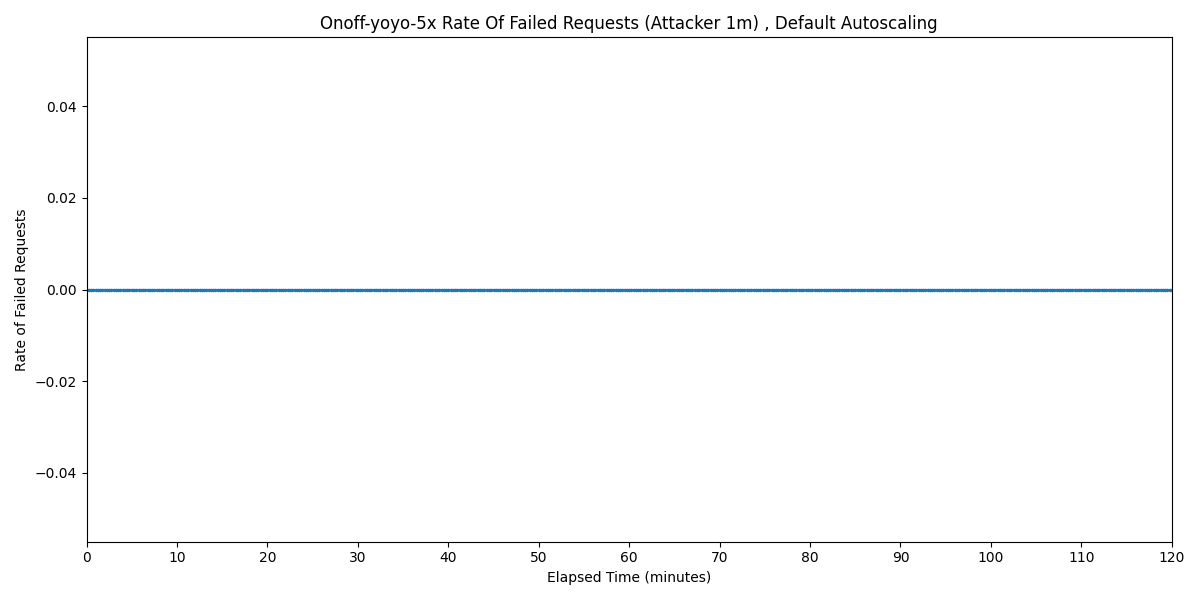

The file beside this chart, header and first rows:
Timestamp, Rate of Failed Requests
2025-03-31 18:04:27.376, 0
2025-03-31 18:04:42.376, 0
2025-03-31 18:04:57.376, 0
2025-03-31 18:05:12.376, 0
2025-03-31 18:05:27.376, 0
2025-03-31 18:05:42.376, 0
2025-03-31 18:05:57.376, 0
2025-03-31 18:06:12.376, 0
2025-03-31 18:06:27.376, 0
2025-03-31 18:06:42.376, 0
2025-03-31 18:06:57.376, 0
2025-03-31 18:07:12.376, 0
2025-03-31 18:07:27.376, 0
2025-03-31 18:07:42.376, 0
2025-03-31 18:07:57.376, 0
2025-03-31 18:08:12.376, 0
2025-03-31 18:08:27.376, 0
2025-03-31 18:08:42.376, 0
2025-03-31 18:08:57.376, 0
2025-03-31 18:09:12.376, 0
2025-03-31 18:09:27.376, 0
2025-03-31 18:09:42.376, 0
2025-03-31 18:09:57.376, 0
2025-03-31 18:10:12.376, 0
2025-03-31 18:10:27.376, 0
2025-03-31 18:10:42.376, 0
2025-03-31 18:10:57.376, 0
2025-03-31 18:11:12.376, 0
2025-03-31 18:11:27.376, 0
2025-03-31 18:11:42.376, 0
2025-03-31 18:11:57.376, 0
2025-03-31 18:12:12.376, 0
2025-03-31 18:12:27.376, 0
2025-03-31 18:12:42.376, 0
2025-03-31 18:12:57.376, 0
2025-03-31 18:13:12.376, 0
2025-03-31 18:13:27.376, 0
2025-03-31 18:13:42.376, 0
2025-03-31 18:13:57.376, 0
2025-03-31 18:14:12.376, 0
2025-03-31 18:14:27.376, 0
2025-03-31 18:14:42.376, 0
2025-03-31 18:14:57.376, 0
2025-03-31 18:15:12.376, 0
2025-03-31 18:15:27.376, 0
2025-03-31 18:15:42.376, 0
2025-03-31 18:15:57.376, 0
2025-03-31 18:16:12.376, 0
2025-03-31 18:16:27.376, 0
2025-03-31 18:16:42.376, 0
2025-03-31 18:16:57.376, 0
2025-03-31 18:17:12.376, 0
2025-03-31 18:17:27.376, 0
2025-03-31 18:17:42.376, 0
2025-03-31 18:17:57.376, 0
2025-03-31 18:18:12.376, 0
2025-03-31 18:18:27.376, 0
2025-03-31 18:18:42.376, 0
2025-03-31 18:18:57.376, 0
2025-03-31 18:19:12.376, 0
... 421 more rows
